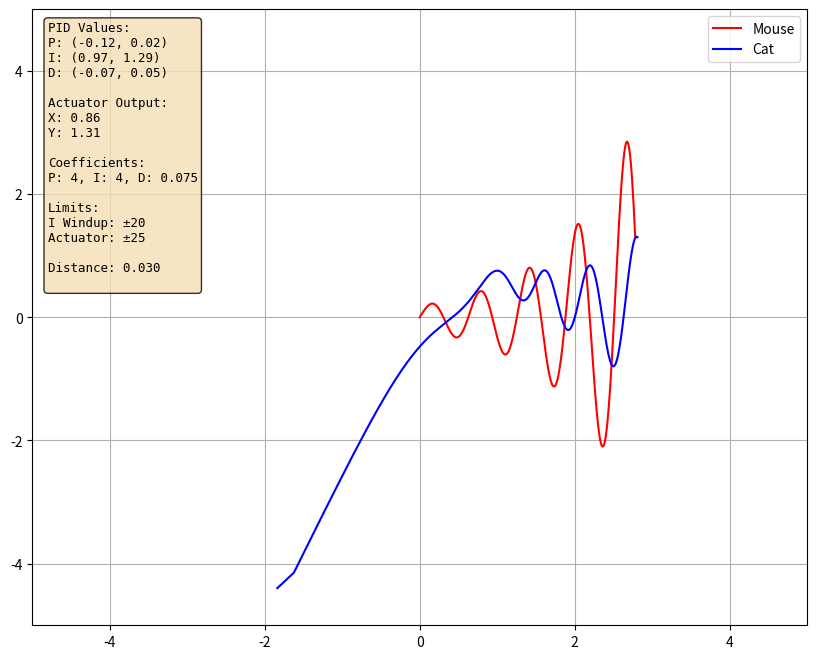

Write the Python code that produced this figure.
import numpy as np 
import matplotlib.pyplot as plt
from matplotlib.animation import FuncAnimation
import random
import time

N = 100000
start = time.time()

class Thing():
    list1 = []
    def __init__(self, x_0, y_0, dt = .01):
        self.x = x_0
        self.y = y_0
        self.dt = dt
        self.pos = np.zeros((N,2))
        self.pos[0] = [self.x, self.y]
        self.count = 1
        Thing.list1.append(self)
    
    def update(self, u, t):
        """Takes in current state u vector and updates based on evalf funciton, increments counter, appends to the states"""
        dF = self.evalf(u, t)
        if dF is None:
            return
        dt = self.dt
        self.x += dt*dF[0]
        self.y += dt*dF[1]        
        self.pos[self.count] = [self.x, self.y]
        self.count += 1
        
    def evalf(self, u, t):
        raise NotImplementedError
    
    def get_pos(self):
        return self.pos[self.count-1]
    
    def get_states(self):
        return self.pos

class Mouse(Thing):
    listMouse = []
    def __init__(self, x_0, y_0):
        super().__init__(x_0, y_0)
        Mouse.listMouse.append(self)
        
    def evalf(self, u, t):
        x = u[0]
        y = u[1]
        dx = 1
        dy = 2*np.exp(100*t)*np.cos(1000*t)
        return [dx, dy]
    
class Cat(Thing):
    listCat = []
    def __init__(self, x_0, y_0, chasing, PID_coeffs = [4,4,.075], I_windup_limit = 20, actuator_limit = 25):
        super().__init__(x_0, y_0)
        self.chasing = chasing
        self.I_total = [0,0]
        self.D_total = [[0,0], # x's
                        [0,0]] # y's
        self.P_coeff = PID_coeffs[0]
        self.I_coeff = PID_coeffs[1]
        self.D_coeff = PID_coeffs[2]

        self.I_windup_limit = I_windup_limit
        self.actuator_limit = actuator_limit

        Cat.listCat.append(self)
        
    def evalf(self, u, t):
        dx, dy = self.get_distance(False)
        error = self.get_distance(True)
        dx *= self.P_coeff
        dy *= self.P_coeff
        
        self.integrate()
        dx += self.I_coeff*self.I_total[0]
        dy += self.I_coeff*self.I_total[1]
        
        Dx, Dy = self.derivative()
        dx += self.D_coeff*Dx
        dy += self.D_coeff*Dy
        
        max_c = self.actuator_limit
        # Limit the actuator output
        if dx > max_c:
            dx = max_c
        if dx < -max_c:
            dx = -max_c
        if dy > max_c:
            dy = max_c
        if dy < -max_c:
            dy = -max_c
   
        return [dx, dy]
    
    def integrate(self):
        diffx, diffy = self.get_distance(False)
        self.I_total[0] += diffx*self.dt
        self.I_total[1] += diffy*self.dt
        # Wind up limitations
        self.I_total[0] = np.clip(self.I_total[0], -self.I_windup_limit, self.I_windup_limit)
        self.I_total[1] = np.clip(self.I_total[1], -self.I_windup_limit, self.I_windup_limit)

    def derivative(self):
        self.D_total[0][0] = self.D_total[0][1]
        self.D_total[0][1] = self.get_distance(False)[0]
        dX = self.D_total[0][1] - self.D_total[0][0]
        dXdt = dX/self.dt
        
        self.D_total[1][0] = self.D_total[1][1]
        self.D_total[1][1] = self.get_distance(False)[1] 
        dY = self.D_total[1][1] - self.D_total[1][0]
        dYdt = dY/self.dt
        return [dXdt, dYdt]
        
    def get_distance(self, totalDistance = True):
        """If totalDistance is true, return sqrt of sqrare of components, otherwise, return components in x,y,z format"""
        Mx, My = self.chasing.get_pos()
        Sx, Sy = self.get_pos()
        if totalDistance == True:
            return np.sqrt(abs((Mx - Sx)**2 + (My - Sy)**2))
        else:
            Dx = Mx - Sx
            Dy = My - Sy
            return Dx, Dy
    
    def get_pid_values(self):
        """Return current PID values for display"""
        diffx, diffy = self.get_distance(False)
        P_x = diffx * self.P_coeff
        P_y = diffy * self.P_coeff
        I_x = self.I_coeff * self.I_total[0]
        I_y = self.I_coeff * self.I_total[1]
        Dx, Dy = self.derivative()
        D_x = self.D_coeff * Dx
        D_y = self.D_coeff * Dy
        return P_x, P_y, I_x, I_y, D_x, D_y
    
    def get_actuator_values(self):
        """Return current actuator/control effort values"""
        diffx, diffy = self.get_distance(False)
        dx = diffx * self.P_coeff
        dy = diffy * self.P_coeff
        
        dx += self.I_coeff * self.I_total[0]
        dy += self.I_coeff * self.I_total[1]
        
        Dx, Dy = self.derivative()
        dx += self.D_coeff * Dx
        dy += self.D_coeff * Dy
        
        # Apply actuator limits (same as in evalf method)
        max_c = self.actuator_limit
        if dx > max_c:
            dx = max_c
        if dx < -max_c:
            dx = -max_c
        if dy > max_c:
            dy = max_c
        if dy < -max_c:
            dy = -max_c
            
        return dx, dy

fig, ax = plt.subplots(figsize=(10, 8))
plt.ion()  # Turn on interactive mode
Rus = Mouse(0,0)
x = random.uniform(-5,5)
y = random.uniform(-5,5)
Am = Cat(x,y, Rus, PID_coeffs = [4,4,.075], I_windup_limit = 20, actuator_limit = 25)
times = np.linspace(0,10,N)
lims = 5
distances = []
Intercepted = False

def update(i):
    global Intercepted
    
    # Only update positions if not intercepted
    if not Intercepted:
        Rus.update(Rus.get_pos(), times[i])
        Am.update(Am.get_pos(), times[i])
    
    ax.clear()
    ax.set_ylim(-lims, lims)
    ax.set_xlim(-lims, lims)

    Adis = Am.get_distance(True)
    if not Intercepted:
        distances.append(Adis)
        distance_str = f"{Adis:.3f}"
    else:
        distance_str = "Intercepted"
            
    idx = Rus.count    
    mouse_line = ax.plot(Rus.get_states()[:idx,0], Rus.get_states()[:idx,1], color = "red", label="Mouse")
    cat_line = ax.plot(Am.get_states()[:idx,0], Am.get_states()[:idx,1], color = "blue", label="Cat")

    ax.grid(True)
    ax.legend()
    
    # Add PID values display
    P_x, P_y, I_x, I_y, D_x, D_y = Am.get_pid_values()
    act_x, act_y = Am.get_actuator_values()
    pid_text = f"""PID Values:
P: ({P_x:.2f}, {P_y:.2f})
I: ({I_x:.2f}, {I_y:.2f})
D: ({D_x:.2f}, {D_y:.2f})

Actuator Output:
X: {act_x:.2f}
Y: {act_y:.2f}

Coefficients:
P: {Am.P_coeff}, I: {Am.I_coeff}, D: {Am.D_coeff}

Limits:
I Windup: ±{Am.I_windup_limit}
Actuator: ±{Am.actuator_limit}

Distance: {distance_str}
"""
    
    # Add interception message if intercepted
    if Intercepted:
        pid_text += "\n\nINTERCEPTED!"
    
    text_box = ax.text(0.02, 0.98, pid_text, transform=ax.transAxes, 
            verticalalignment='top', bbox=dict(boxstyle='round', facecolor='wheat', alpha=0.8),
            fontsize=9, fontfamily='monospace')
    
    Rlist  = Rus.get_pos()
    Alist  = Am.get_pos()
    check = np.isclose(a = Rlist, b = Alist, atol = .05, rtol = 0)
    if check[0] and check[1] and not Intercepted:
        Intercepted = True
        print("Mouse intercepted!")
    
    plt.draw()
    plt.pause(0.01) # Small pause for smooth animation

# Animation loop
i = 0
while i < N and not Intercepted:
    if not plt.fignum_exists(fig.number):
        print("Window closed by user.")
        break
    update(i)
    i += 1

plt.ioff()  # Turn off interactive mode
plt.show(block=True)  # Show final result
end = time.time()
timed = end - start

print("\n\n\n\n\n\n\n\n\n----------------------------------------\n")
if Intercepted:
    print(f"Am intercepted Rus at time: {timed}")
else:
    print(f"Not intercepted")
print(f"Closest is {min(distances)}")